Photos from the image-classification dataset "fold3" in the GitHub repository Anuvathan/Coco_Anuvathan. Its 3 classes are: caterpillar, healthy, leaf spot.

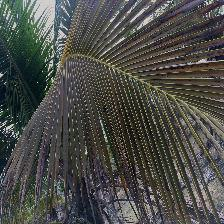
Label: leaf spot

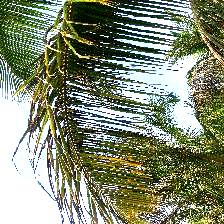
Label: caterpillar

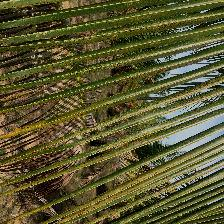
Label: leaf spot

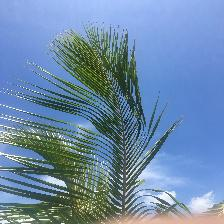
Label: healthy

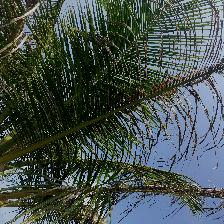
Label: caterpillar

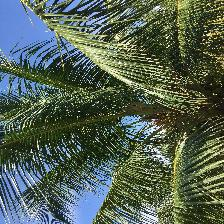
Label: healthy
